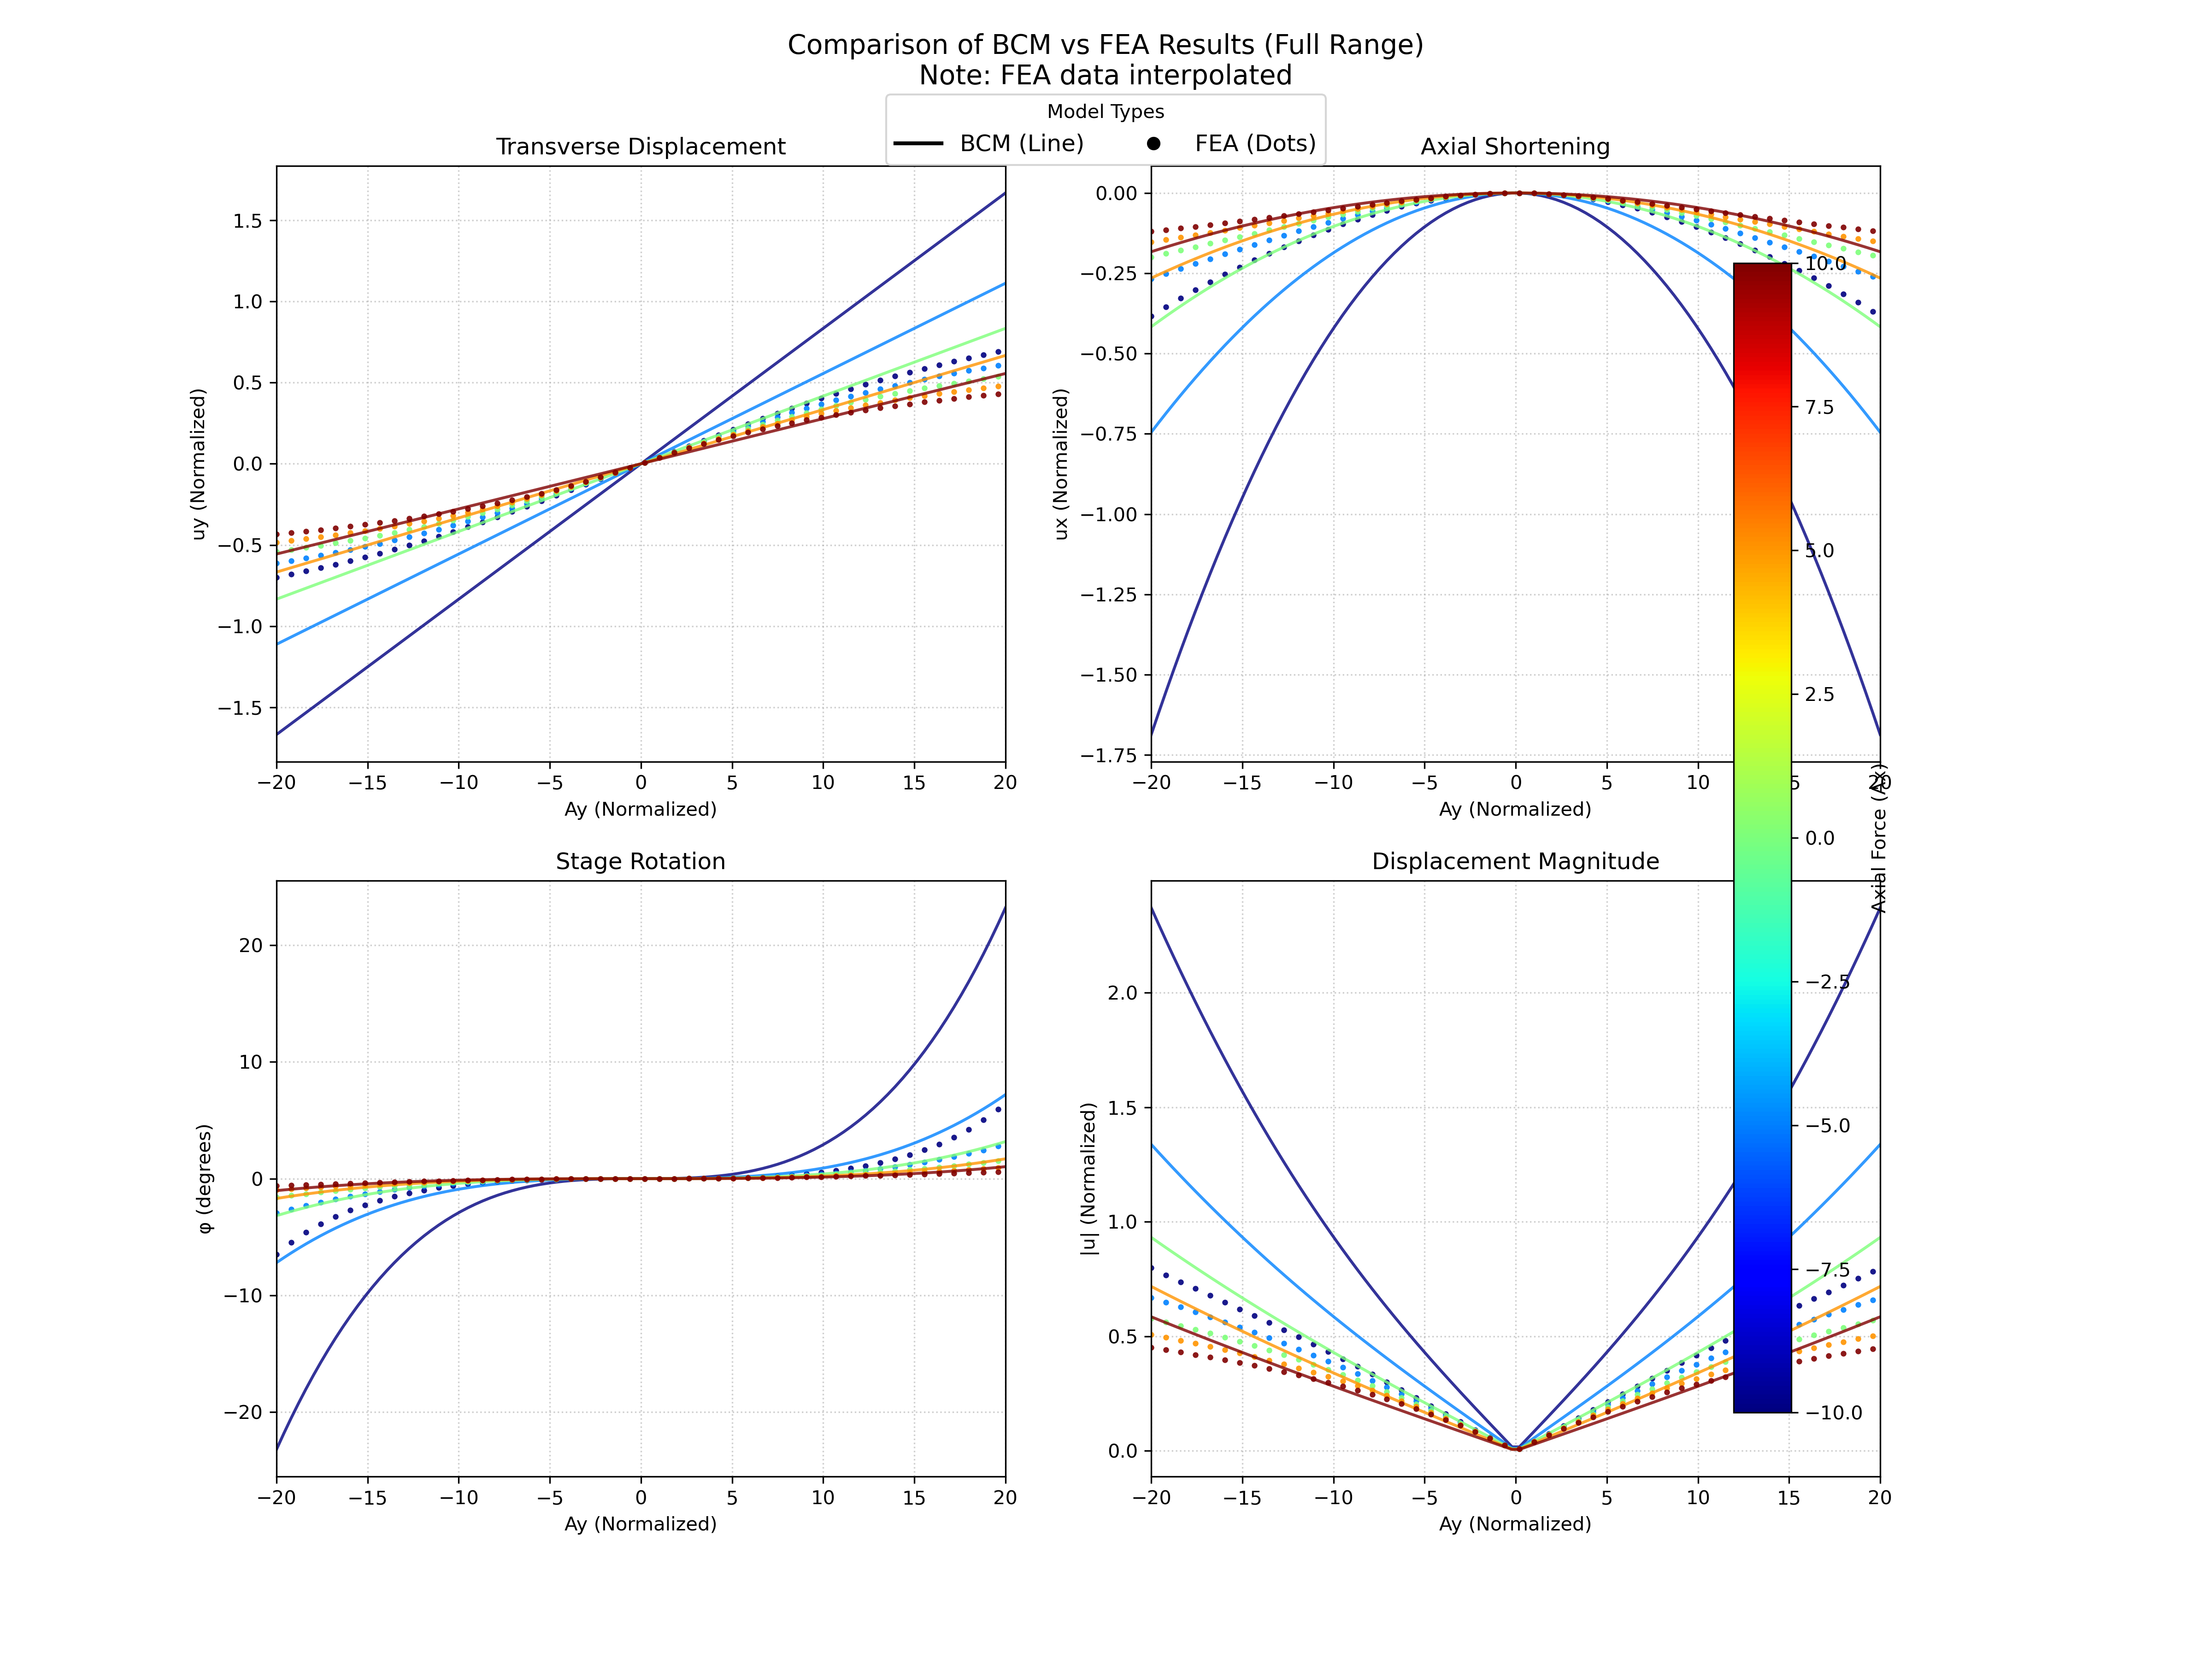

Source code (Python):

import os
import sys
import numpy as np
import pandas as pd
import matplotlib
matplotlib.use('Agg')
import matplotlib.pyplot as plt
from scipy.interpolate import RectBivariateSpline
import warnings
warnings.filterwarnings('ignore')

# Add subdirectories to path
SCRIPT_DIR = os.path.dirname(os.path.abspath(__file__))
sys.path.insert(0, os.path.join(SCRIPT_DIR, 'bcm'))
sys.path.insert(0, os.path.join(SCRIPT_DIR, 'fea_models', '2d_beam_dataset'))

# Import Solvers
from bcm_parallelogram import BCMParallelogram

# Define paths
DB_PATH = os.path.join(SCRIPT_DIR, 'fea_models', '2d_beam_dataset', '2d_beam_database_v2.csv')

# --- Model Wrappers ---

class FastFEAModel:
    """2D FEA database model using fast Spline interpolation."""
    def __init__(self, csv_path=DB_PATH):
        self.df = pd.read_csv(csv_path)
        self.name = "FEA (DB)"
        
        # Extract unique sorted axes
        self.ax_vals = np.sort(self.df['Ax'].unique())
        self.ay_vals = np.sort(self.df['Ay'].unique())
        
        # Pivot to create 2D grids (rows: Ay, cols: Ax)
        # Assuming the CSV covers the full grid. If not, this might fail or have NaNs.
        # pivot_table handles duplicates by aggregation (mean), though unique is expected.
        try:
            self.ux_grid = self.df.pivot_table(index='Ay', columns='Ax', values='ux').values
            self.uy_grid = self.df.pivot_table(index='Ay', columns='Ax', values='uy').values
            self.phi_grid = self.df.pivot_table(index='Ay', columns='Ax', values='phi').values
            
            # Create splines (x=Ay, y=Ax for RectBivariateSpline(x, y, z))
            # degree kx=3, ky=3 (cubic)
            self.spline_ux = RectBivariateSpline(self.ay_vals, self.ax_vals, self.ux_grid, kx=3, ky=3)
            self.spline_uy = RectBivariateSpline(self.ay_vals, self.ax_vals, self.uy_grid, kx=3, ky=3)
            self.spline_phi = RectBivariateSpline(self.ay_vals, self.ax_vals, self.phi_grid, kx=3, ky=3)
            
            print(f"FastFEAModel initialized with {len(self.df)} points.")
        except Exception as e:
            print(f"Error initializing FastFEAModel: {e}")
            raise

    def solve(self, Ax, Ay, B=0):
        # RectBivariateSpline(y, x) -> returns scalar
        # Check bounds? Spline treats out-of-bounds by extrapolation?
        # RegularGridInterpolator does extrapolation or NaN. 
        # RectBivariateSpline does extrapolation usually.
        # But for comparison, extrapolation outside the convex hull (-10, 10) is dangerous.
        # I should manually check bounds and return NaN if outside.
        
        if not (self.ax_vals[0] <= Ax <= self.ax_vals[-1]):
            val_nan = np.nan
            return {'ux': val_nan, 'uy': val_nan, 'phi': val_nan, 'u_mag': val_nan}
        
        if not (self.ay_vals[0] <= Ay <= self.ay_vals[-1]):
            val_nan = np.nan
            return {'ux': val_nan, 'uy': val_nan, 'phi': val_nan, 'u_mag': val_nan}

        ux = self.spline_ux(Ay, Ax)[0, 0]
        uy = self.spline_uy(Ay, Ax)[0, 0]
        phi = self.spline_phi(Ay, Ax)[0, 0]
        
        return {
            'ux': ux,
            'uy': uy,
            'phi': phi,
            'u_mag': np.sqrt(ux**2 + uy**2)
        }

class BCMModel:
    """Awtar's Beam Constraint Model."""
    def __init__(self, w=0.3, t=0.008):
        self.model = BCMParallelogram(w=w, t=t)
        self.name = "BCM"
    
    def solve(self, Ax, Ay, B=0):
        result = self.model.solve(Ax, Ay, B)
        if result.get('success', False):
            uy = result['delta']
            ux = -(result['u1'] + result['u2']) / 2.0
            phi = np.degrees(result['phi'])
            return {
                'ux': ux,
                'uy': uy,
                'phi': phi,
                'u_mag': np.sqrt(ux**2 + uy**2)
            }
        return {'ux': np.nan, 'uy': np.nan, 'phi': np.nan, 'u_mag': np.nan}

# --- Main Comparison Script ---


def plot_comparison(ay_range, output_filename, title_suffix="", axial_samples=None):
    # Parameters matching the system
    w = 0.3
    t = 0.008
    
    # Models
    try:
        fea_model = FastFEAModel()
    except:
        print("Failed to load FEA model. Aborting.")
        return

    bcm_model = BCMModel(w=w, t=t)
    
    # Sampling
    if axial_samples is None:
        Ax_samples = [-10, -5, 0, 5, 10]
    else:
        Ax_samples = axial_samples
        
    Ay_values = np.linspace(ay_range[0], ay_range[1], 100)
    B_val = 0.0 
    
    # Initialize plots
    fig, axes = plt.subplots(2, 2, figsize=(16, 12))
    ax_uy = axes[0, 0]
    ax_ux = axes[0, 1]
    ax_phi = axes[1, 0]
    ax_umag = axes[1, 1]
    
    # Colormap: use a fixed range to keep colors consistent if desired, or auto-scale
    # Use -10 to 10 for consistency even if zoomed
    norm = matplotlib.colors.Normalize(vmin=-10, vmax=10)
    cmap = plt.cm.jet
    
    print(f"Generating {output_filename} with Ay range: {ay_range}, Ax: {Ax_samples}")
    
    for Ax in Ax_samples:
        color = cmap(norm(Ax))
        
        # Arrays
        res_fea = {'uy': [], 'ux': [], 'phi': [], 'u_mag': []}
        res_bcm = {'uy': [], 'ux': [], 'phi': [], 'u_mag': []}
        
        for Ay in Ay_values:
            # Solve FEA
            f = fea_model.solve(Ax, Ay, B=B_val)
            res_fea['uy'].append(f['uy'])
            res_fea['ux'].append(f['ux'])
            res_fea['phi'].append(f['phi'])
            res_fea['u_mag'].append(f['u_mag'])
            
            # Solve BCM
            b = bcm_model.solve(Ax, Ay, B=B_val)
            res_bcm['uy'].append(b['uy'])
            res_bcm['ux'].append(b['ux'])
            res_bcm['phi'].append(b['phi'])
            res_bcm['u_mag'].append(b['u_mag'])
            
        # Plotting
        # BCM: Line (solid)
        ax_uy.plot(Ay_values, res_bcm['uy'], '-', color=color, lw=1.5, alpha=0.8)
        ax_ux.plot(Ay_values, res_bcm['ux'], '-', color=color, lw=1.5, alpha=0.8)
        ax_phi.plot(Ay_values, res_bcm['phi'], '-', color=color, lw=1.5, alpha=0.8)
        ax_umag.plot(Ay_values, res_bcm['u_mag'], '-', color=color, lw=1.5, alpha=0.8)

        # FEA: Dots (distinct pattern)
        stride = 2
        ax_uy.plot(Ay_values[::stride], res_fea['uy'][::stride], 'o', color=color, markersize=3, alpha=0.9, markeredgewidth=0)
        ax_ux.plot(Ay_values[::stride], res_fea['ux'][::stride], 'o', color=color, markersize=3, alpha=0.9, markeredgewidth=0)
        ax_phi.plot(Ay_values[::stride], res_fea['phi'][::stride], 'o', color=color, markersize=3, alpha=0.9, markeredgewidth=0)
        ax_umag.plot(Ay_values[::stride], res_fea['u_mag'][::stride], 'o', color=color, markersize=3, alpha=0.9, markeredgewidth=0)

    # Decoration
    titles = [
        (ax_uy, 'Ay (Normalized)', 'uy (Normalized)', 'Transverse Displacement'),
        (ax_ux, 'Ay (Normalized)', 'ux (Normalized)', 'Axial Shortening'),
        (ax_phi, 'Ay (Normalized)', 'φ (degrees)', 'Stage Rotation'),
        (ax_umag, 'Ay (Normalized)', '|u| (Normalized)', 'Displacement Magnitude')
    ]
    
    for ax, xlab, ylab, title in titles:
        ax.set_xlabel(xlab)
        ax.set_ylabel(ylab)
        ax.set_title(title)
        ax.grid(True, linestyle=':', alpha=0.6)
        ax.set_xlim(ay_range)
    
    # Global Legend
    from matplotlib.lines import Line2D
    legend_elements = [
        Line2D([0], [0], color='k', lw=2, label='BCM (Line)'),
        Line2D([0], [0], color='k', marker='o', ls='None', markersize=6, label='FEA (Dots)'),
    ]
    leg1 = fig.legend(handles=legend_elements, loc='upper center', ncol=2, 
                      bbox_to_anchor=(0.5, 0.95), fontsize=12, title="Model Types")
    
    # Colorbar for Ax
    sm = plt.cm.ScalarMappable(cmap=cmap, norm=norm)
    sm.set_array([])
    # Filter ticks to show only used Ax values? Or standard ones.
    # Show standard ticks
    cbar = fig.colorbar(sm, ax=axes.ravel().tolist(), shrink=0.9, label='Axial Force (Ax)')
    if axial_samples:
        cbar.set_ticks(sorted(list(set([-10, 0, 10] + axial_samples))))
    
    plt.suptitle(f"Comparison of BCM vs FEA Results {title_suffix}\nNote: FEA data interpolated", y=0.98, fontsize=14)
    
    # Adjust layout
    plt.subplots_adjust(top=0.90, right=0.85)

    plt.savefig(output_filename, dpi=300)
    print(f"Saved {output_filename}")

def run_comparison():
    # 1. Full Range, Ax=[-10, 10]
    plot_comparison((-20, 20), 'compare_fea_bcm.png', "(Full Range)")
    
    # 2. Zoomed Range, Ax=[-10, 10]
    plot_comparison((-6, 6), 'compare_fea_bcm_zoomed.png', "(Ay=[-6, 6])")
    
    # 3. Limited Ax Range [-5, 5] (Zoomed Ay)
    plot_comparison((-6, 6), 'compare_fea_bcm_Ax5.png', "(Ax=[-5, 5])", axial_samples=[-5, 0, 5])

if __name__ == "__main__":
    run_comparison()
